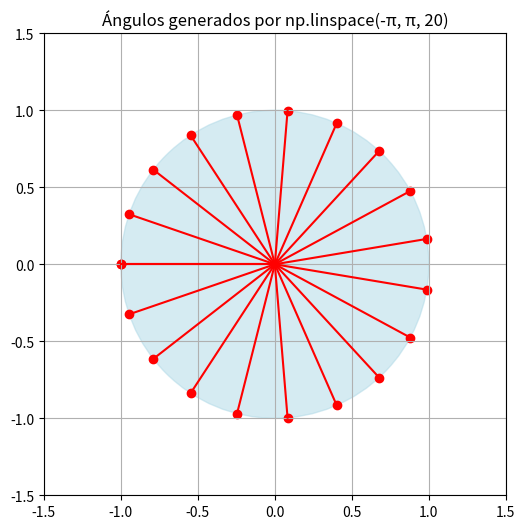

The matplotlib source for this figure:
import numpy as np
import matplotlib.pyplot as plt

# Definir el espacio de ángulos
angle_space = np.linspace(-np.pi, np.pi, 20)

# Crear una figura y un eje
fig, ax = plt.subplots(figsize=(6,6))
ax.set_aspect('equal')

# Graficar el círculo
circle = plt.Circle((0, 0), 1, color='lightblue', fill=True, alpha=0.5)
ax.add_artist(circle)

# Graficar los ángulos en el círculo
for angle in angle_space:
    x = np.cos(angle)
    y = np.sin(angle)
    ax.plot([0, x], [0, y], color='red')  # Línea desde el centro hasta el punto
    ax.scatter(x, y, color='red')  # Puntos donde caen los ángulos

# Establecer límites y etiquetas
ax.set_xlim(-1.5, 1.5)
ax.set_ylim(-1.5, 1.5)
ax.set_title('Ángulos generados por np.linspace(-π, π, 20)')
ax.grid(True)

# Mostrar la gráfica
plt.show()
